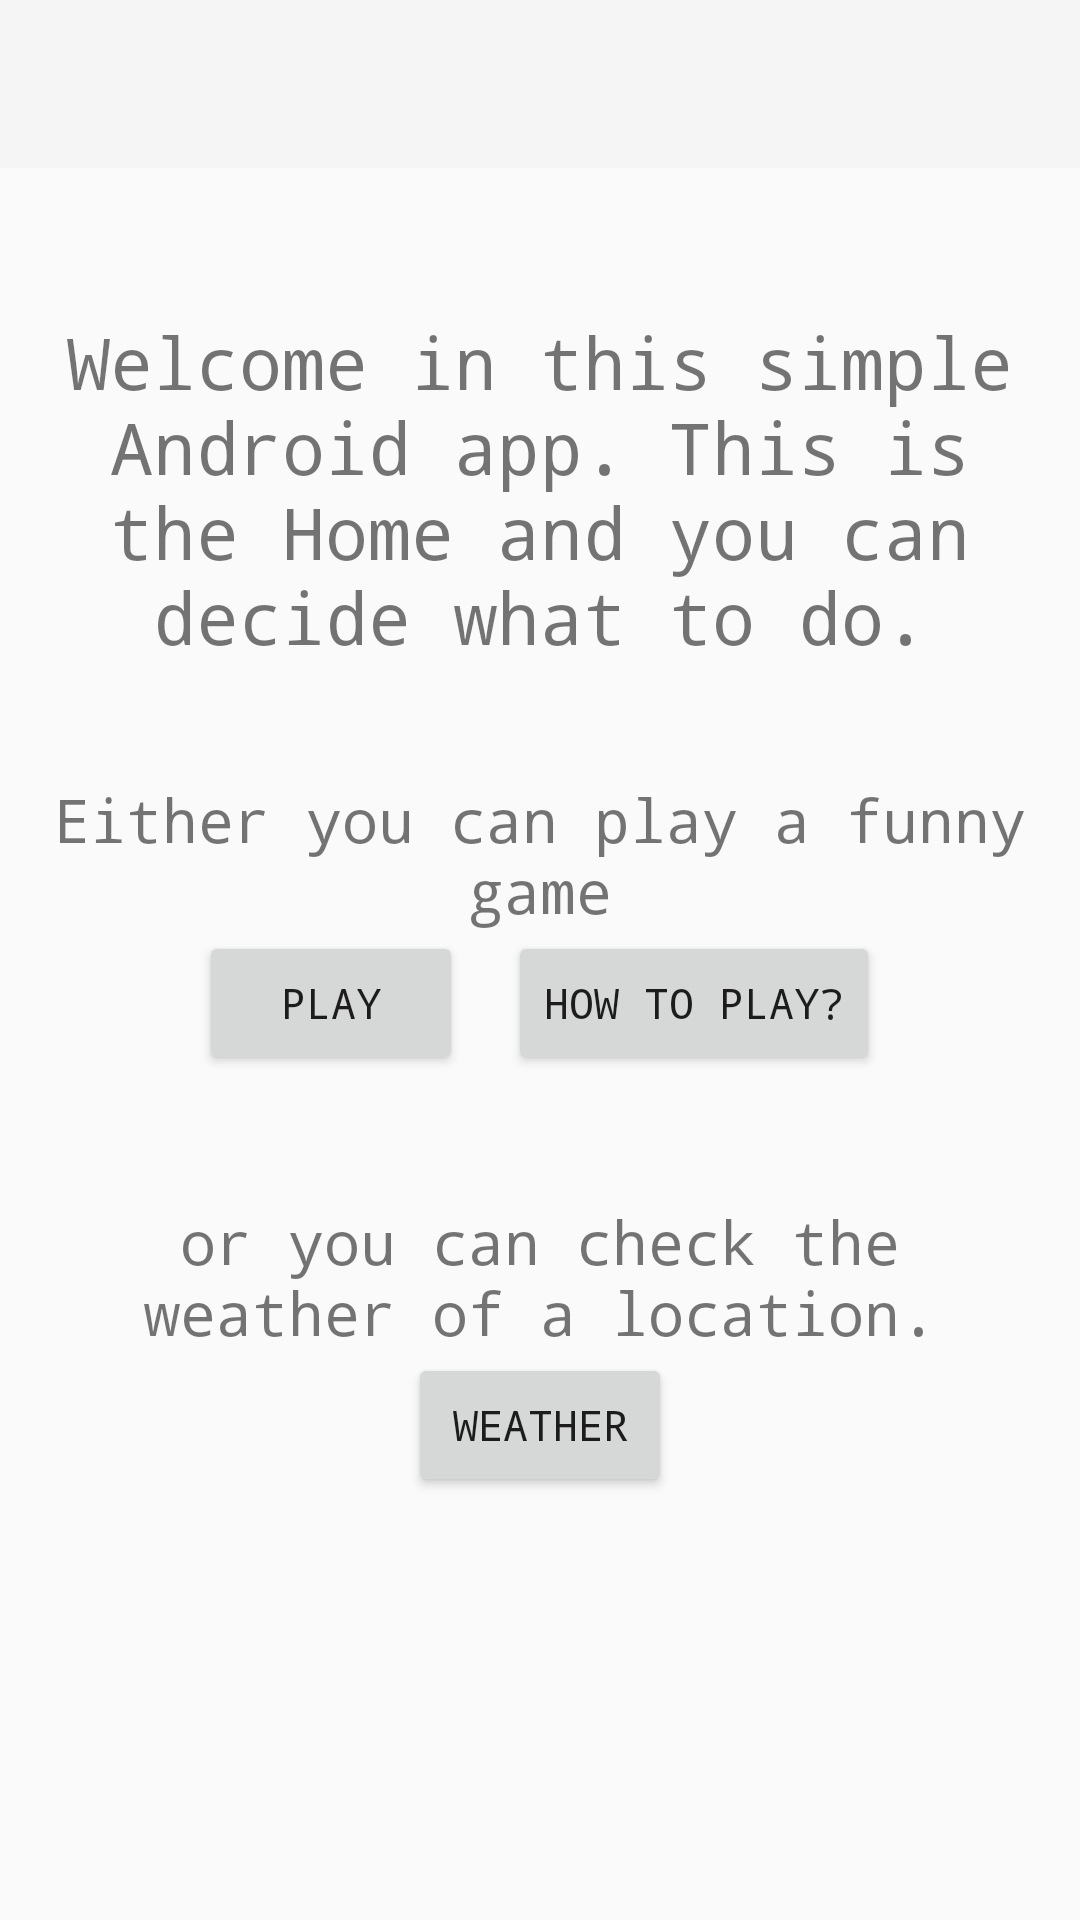

Layout XML and referenced resources for this Android screen:
<!-- AndroidManifest.xml: application theme Theme.AppCompat.Light.NoActionBar -->
<!-- res/layout/activity_home.xml -->
<?xml version="1.0" encoding="utf-8"?>
<LinearLayout xmlns:android="http://schemas.android.com/apk/res/android"
    xmlns:tools="http://schemas.android.com/tools"
    android:id="@+id/container"
    android:layout_width="match_parent"
    android:layout_height="match_parent"
    android:orientation="vertical"
    android:fitsSystemWindows="true"
    android:gravity="center_horizontal|center_vertical"
    tools:context=".HomeActivity">

    <androidx.appcompat.widget.Toolbar
        android:id="@+id/toolbar"
        android:layout_width="match_parent"
        android:layout_height="wrap_content"
        android:background="?attr/colorPrimary"
        android:minHeight="?attr/actionBarSize"
        android:theme="?attr/actionBarTheme" />

    <ScrollView
        android:layout_width="match_parent"
        android:layout_height="match_parent">

            <LinearLayout
                android:layout_width="match_parent"
                android:layout_height="match_parent"
                android:gravity="center_horizontal|center_vertical"
                android:orientation="vertical"
                android:paddingLeft="16dp"
                android:paddingTop="16dp"
                android:paddingRight="16dp"
                android:paddingBottom="16dp">

                <TextView
                    android:id="@+id/textViewHi"
                    android:layout_width="match_parent"
                    android:layout_height="wrap_content"
                    android:fontFamily="monospace"
                    android:textAlignment="center"
                    android:textSize="24sp" />

                <TextView
                    android:id="@+id/textView7"
                    android:layout_width="match_parent"
                    android:layout_height="wrap_content"
                    android:fontFamily="monospace"
                    android:text="Welcome in this simple Android app. This is the Home and you can decide what to do."
                    android:textAlignment="center"
                    android:textSize="24sp" />

                <Space
                    android:layout_width="match_parent"
                    android:layout_height="38dp" />

                <LinearLayout
                    android:layout_width="match_parent"
                    android:layout_height="wrap_content"
                    android:gravity="center_horizontal|center_vertical"
                    android:orientation="vertical">

                    <TextView
                        android:id="@+id/textView5"
                        android:layout_width="wrap_content"
                        android:layout_height="wrap_content"
                        android:fontFamily="monospace"
                        android:text="Either you can play a funny game"
                        android:textAlignment="center"
                        android:textSize="20sp" />

                    <LinearLayout
                        android:layout_width="match_parent"
                        android:layout_height="match_parent"
                        android:gravity="center_horizontal"
                        android:orientation="horizontal">

                        <Button
                            android:id="@+id/buttonPlay"
                            android:layout_width="wrap_content"
                            android:layout_height="wrap_content"
                            android:fontFamily="monospace"
                            android:text="Play" />

                        <Space
                            android:layout_width="15dp"
                            android:layout_height="wrap_content" />

                        <Button
                            android:id="@+id/buttonHowToPlay"
                            android:layout_width="wrap_content"
                            android:layout_height="wrap_content"
                            android:fontFamily="monospace"
                            android:text="How to play?" />

                    </LinearLayout>

                </LinearLayout>

                <Space
                    android:layout_width="match_parent"
                    android:layout_height="42dp" />

                <LinearLayout
                    android:layout_width="match_parent"
                    android:layout_height="wrap_content"
                    android:gravity="center_horizontal"
                    android:orientation="vertical">

                    <TextView
                        android:id="@+id/textView6"
                        android:layout_width="wrap_content"
                        android:layout_height="wrap_content"
                        android:fontFamily="monospace"
                        android:text="or you can check the weather of a location."
                        android:textAlignment="center"
                        android:textSize="20sp" />

                    <Button
                        android:id="@+id/buttonWeather"
                        android:layout_width="wrap_content"
                        android:layout_height="wrap_content"
                        android:fontFamily="monospace"
                        android:text="Weather" />

                </LinearLayout>

            </LinearLayout>
    </ScrollView>

</LinearLayout>
<!-- resources referenced by this layout -->
<resources>

</resources>
